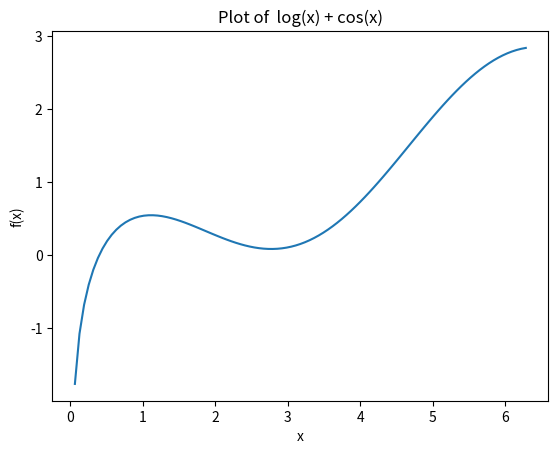

This chart was generated by the following Python code:
import matplotlib.pyplot as plt
import numpy as np

x = np.linspace(0, 2*np.pi, 100)
y = np.log(x) + np.cos(x)

plt.plot(x, y)
plt.xlabel('x')
plt.ylabel('f(x)')
plt.title('Plot of  log(x) + cos(x)')
plt.show()